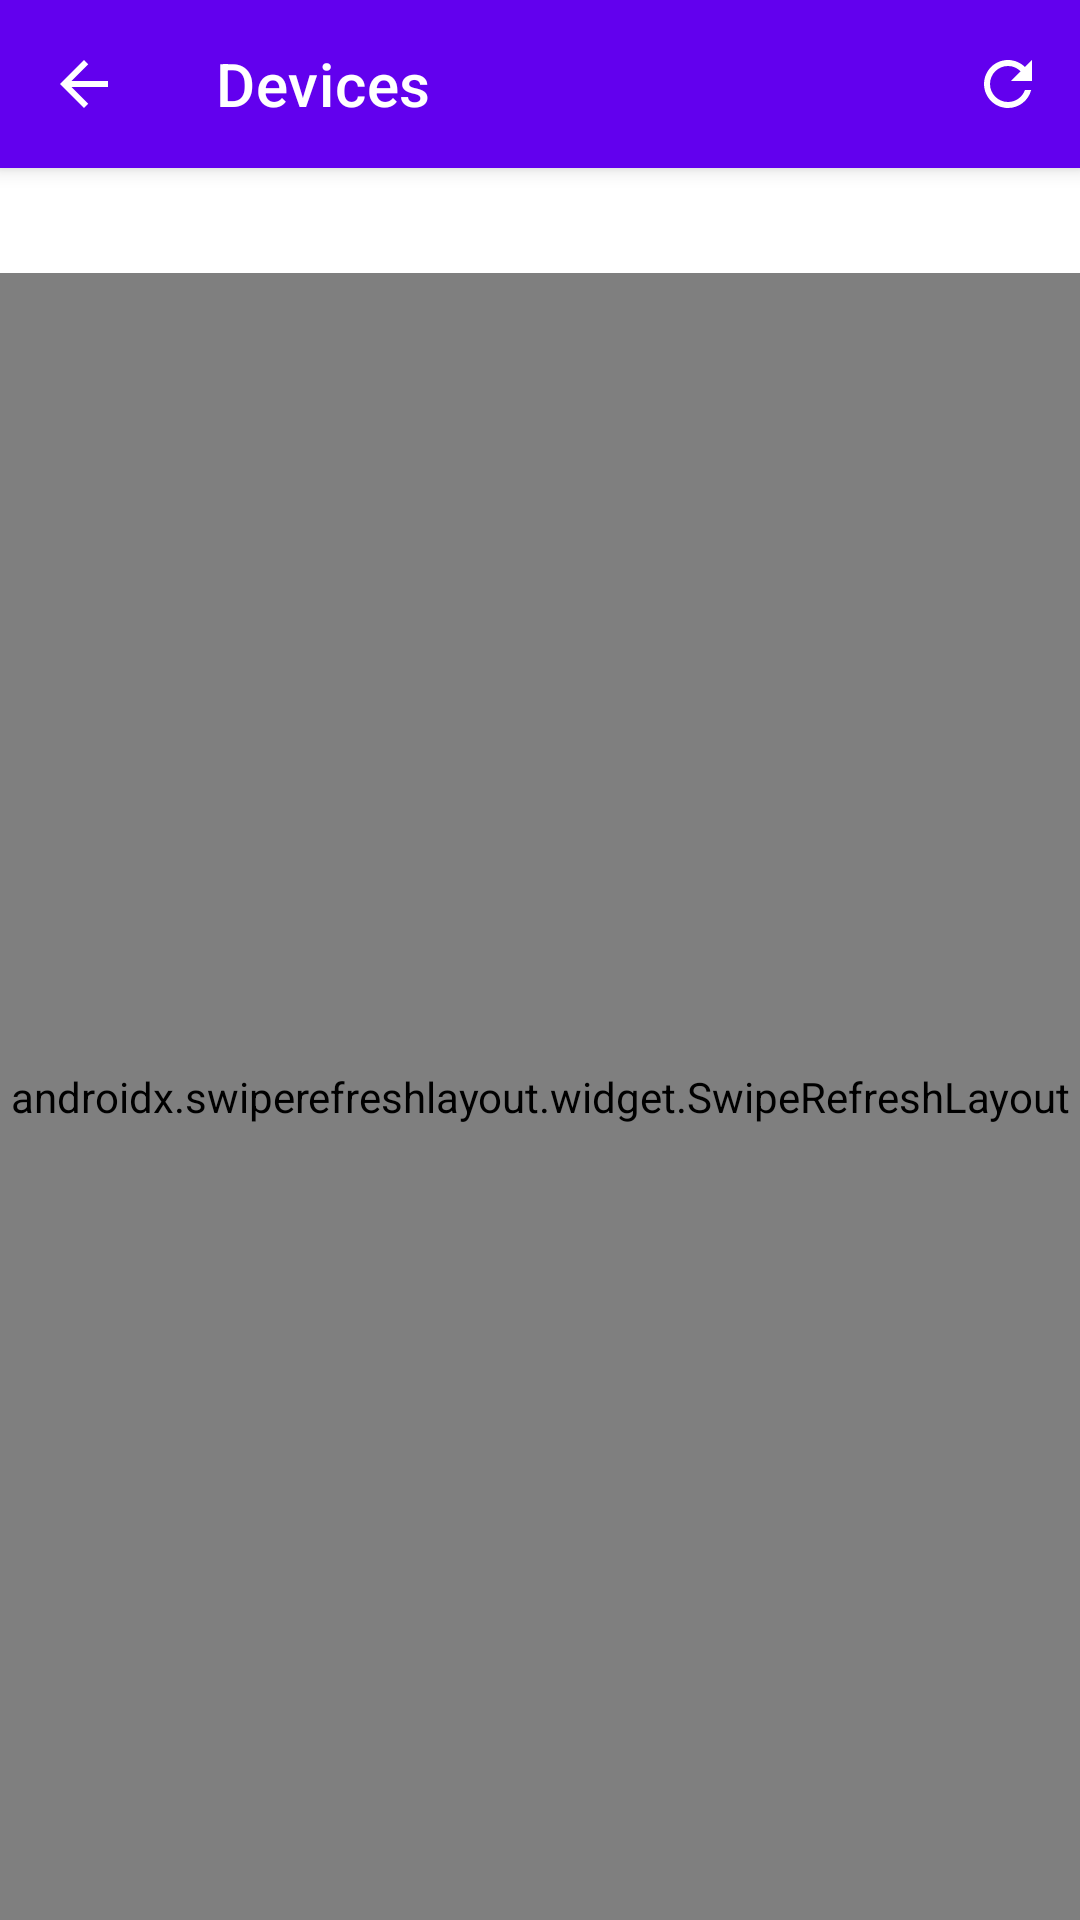

The Android layout XML behind this screen, and the referenced resources:
<!-- AndroidManifest.xml: application theme AppTheme -->
<!-- res/layout/activity_device_list.xml -->
<LinearLayout xmlns:android="http://schemas.android.com/apk/res/android"
    xmlns:app="http://schemas.android.com/apk/res-auto"
    android:layout_width="match_parent"
    android:layout_height="match_parent"
    android:orientation="vertical">

    <com.google.android.material.appbar.MaterialToolbar
        android:id="@+id/device_top_app_bar"
        style="@style/Widget.OpenJbd.Toolbar"
        android:layout_width="match_parent"
        android:layout_height="@dimen/top_app_bar_height"
        app:menu="@menu/device_toolbar_menu"
        app:navigationContentDescription="@string/action_back"
        app:navigationIcon="@drawable/ic_arrow_back_24"
        app:title="@string/toolbar_devices_title" />

    <TextView
        android:id="@+id/txt_device_status"
        android:layout_width="match_parent"
        android:layout_height="wrap_content"
        android:accessibilityLiveRegion="polite"
        android:paddingStart="@dimen/space_16"
        android:paddingTop="@dimen/space_8"
        android:paddingEnd="@dimen/space_16"
        android:paddingBottom="@dimen/space_8"
        android:textAppearance="@style/TextAppearance.OpenJbd.DeviceStatus" />

    <androidx.swiperefreshlayout.widget.SwipeRefreshLayout
        android:id="@+id/device_swipe_refresh"
        android:layout_width="match_parent"
        android:layout_height="0dp"
        android:layout_weight="1">

        <ScrollView
            android:layout_width="match_parent"
            android:layout_height="match_parent"
            android:clipToPadding="false"
            android:paddingBottom="@dimen/space_16">

            <LinearLayout
                android:id="@+id/device_content"
                android:layout_width="match_parent"
                android:layout_height="wrap_content"
                android:orientation="vertical">

                <LinearLayout
                    android:id="@+id/placeholder_devices"
                    android:layout_width="match_parent"
                    android:layout_height="420dp"
                    android:gravity="center"
                    android:orientation="vertical"
                    android:padding="@dimen/space_24">

                    <ImageView
                        android:id="@+id/img_device_placeholder"
                        android:layout_width="@dimen/placeholder_illustration_size"
                        android:layout_height="@dimen/placeholder_illustration_size"
                        android:contentDescription="@null"
                        android:importantForAccessibility="no"
                        android:src="@drawable/ic_bluetooth_searching_24"
                        app:tint="@color/icon_default" />

                    <TextView
                        android:id="@+id/txt_device_placeholder_title"
                        android:layout_width="match_parent"
                        android:layout_height="wrap_content"
                        android:gravity="center"
                        android:paddingTop="@dimen/space_18"
                        android:text="@string/device_placeholder_scanning_title"
                        android:textAppearance="@style/TextAppearance.OpenJbd.EmptyTitle" />

                    <TextView
                        android:id="@+id/txt_device_placeholder_subtitle"
                        android:layout_width="match_parent"
                        android:layout_height="wrap_content"
                        android:gravity="center"
                        android:paddingTop="@dimen/space_6"
                        android:text="@string/device_placeholder_scanning_subtitle"
                        android:textAppearance="@style/TextAppearance.OpenJbd.EmptyBody" />

                    <com.google.android.material.button.MaterialButton
                        android:id="@+id/btn_device_permission_action"
                        style="@style/Widget.MaterialComponents.Button.TextButton"
                        android:layout_width="wrap_content"
                        android:layout_height="wrap_content"
                        android:layout_marginTop="@dimen/space_16"
                        android:minHeight="@dimen/touch_target_min"
                        android:text="@string/action_grant_permission"
                        android:visibility="gone" />
                </LinearLayout>

                <LinearLayout
                    android:id="@+id/list_devices"
                    android:layout_width="match_parent"
                    android:layout_height="wrap_content"
                    android:orientation="vertical"
                    android:visibility="gone" />
            </LinearLayout>
        </ScrollView>
    </androidx.swiperefreshlayout.widget.SwipeRefreshLayout>
</LinearLayout>
<!-- resources referenced by this layout -->
<resources>
  <color name="icon_default">#34404A</color>
  <dimen name="placeholder_illustration_size">88dp</dimen>
  <dimen name="space_16">16dp</dimen>
  <dimen name="space_18">18dp</dimen>
  <dimen name="space_24">24dp</dimen>
  <dimen name="space_6">6dp</dimen>
  <dimen name="space_8">8dp</dimen>
  <dimen name="top_app_bar_height">56dp</dimen>
  <dimen name="touch_target_min">48dp</dimen>
  <!-- drawable ic_arrow_back_24 (drawable) -->
  <vector xmlns:android="http://schemas.android.com/apk/res/android"
      android:width="24dp"
      android:height="24dp"
      android:viewportWidth="24"
      android:viewportHeight="24">
      <path
          android:fillColor="#5C6570"
          android:pathData="M20,11H7.83l5.59,-5.59L12,4l-8,8 8,8 1.41,-1.41L7.83,13H20v-2z" />
  </vector>
  <string name="action_back">Back</string>
  <string name="action_grant_permission">Grant permission</string>
  <string name="device_placeholder_scanning_subtitle">Keep the BMS nearby and make sure Bluetooth is enabled.</string>
  <string name="device_placeholder_scanning_title">Scanning for devices</string>
  <string name="toolbar_devices_title">Devices</string>
  <style name="TextAppearance.OpenJbd.DeviceStatus" parent="TextAppearance.OpenJbd.Status">
          <item name="android:textColor">@color/text_secondary</item>
      </style>
  <style name="TextAppearance.OpenJbd.EmptyBody" parent="TextAppearance.MaterialComponents.Body1">
          <item name="android:textColor">@color/text_secondary</item>
      </style>
  <style name="TextAppearance.OpenJbd.EmptyTitle" parent="TextAppearance.MaterialComponents.Headline5">
          <item name="android:textColor">@color/text_primary</item>
      </style>
  <style name="Widget.OpenJbd.Toolbar" parent="Widget.MaterialComponents.Toolbar.Primary">
          <item name="android:background">?attr/colorPrimary</item>
          <item name="titleTextColor">?attr/colorOnPrimary</item>
          <item name="subtitleTextColor">?attr/colorOnPrimary</item>
          <item name="navigationIconTint">?attr/colorOnPrimary</item>
          <item name="itemIconTint">?attr/colorOnPrimary</item>
          <item name="elevation">4dp</item>
      </style>
  <style name="TextAppearance.OpenJbd.Status" parent="TextAppearance.MaterialComponents.Body2" />
  <color name="text_secondary">#5C6570</color>
  <color name="text_primary">#17202A</color>
  <color name="primary">#1565C0</color>
  <color name="primary_dark">#0D47A1</color>
  <color name="accent">#00A676</color>
  <color name="accent_dark">#007A55</color>
  <color name="app_bg">#F7F8FA</color>
  <color name="surface">#FFFFFF</color>
  <color name="error">#B00020</color>
  <color name="on_primary">#FFFFFF</color>
  <color name="on_secondary">#000000</color>
  <color name="on_error">#FFFFFF</color>
  <style name="OpenJbdMaterialCard" parent="Widget.MaterialComponents.CardView">
          <item name="cardBackgroundColor">@color/surface_elevation_2</item>
          <item name="strokeWidth">0dp</item>
          <item name="cardCornerRadius">4dp</item>
          <item name="cardElevation">2dp</item>
          <item name="cardUseCompatPadding">true</item>
      </style>
  <style name="Widget.OpenJbd.BottomNavigation" parent="Widget.MaterialComponents.BottomNavigationView">
          <item name="backgroundTint">?attr/colorSurface</item>
          <item name="itemIconTint">@color/bottom_nav_item</item>
          <item name="itemTextColor">@color/bottom_nav_item</item>
          <item name="labelVisibilityMode">labeled</item>
          <item name="elevation">8dp</item>
      </style>
  <color name="surface_elevation_2">#FFFFFF</color>
</resources>
